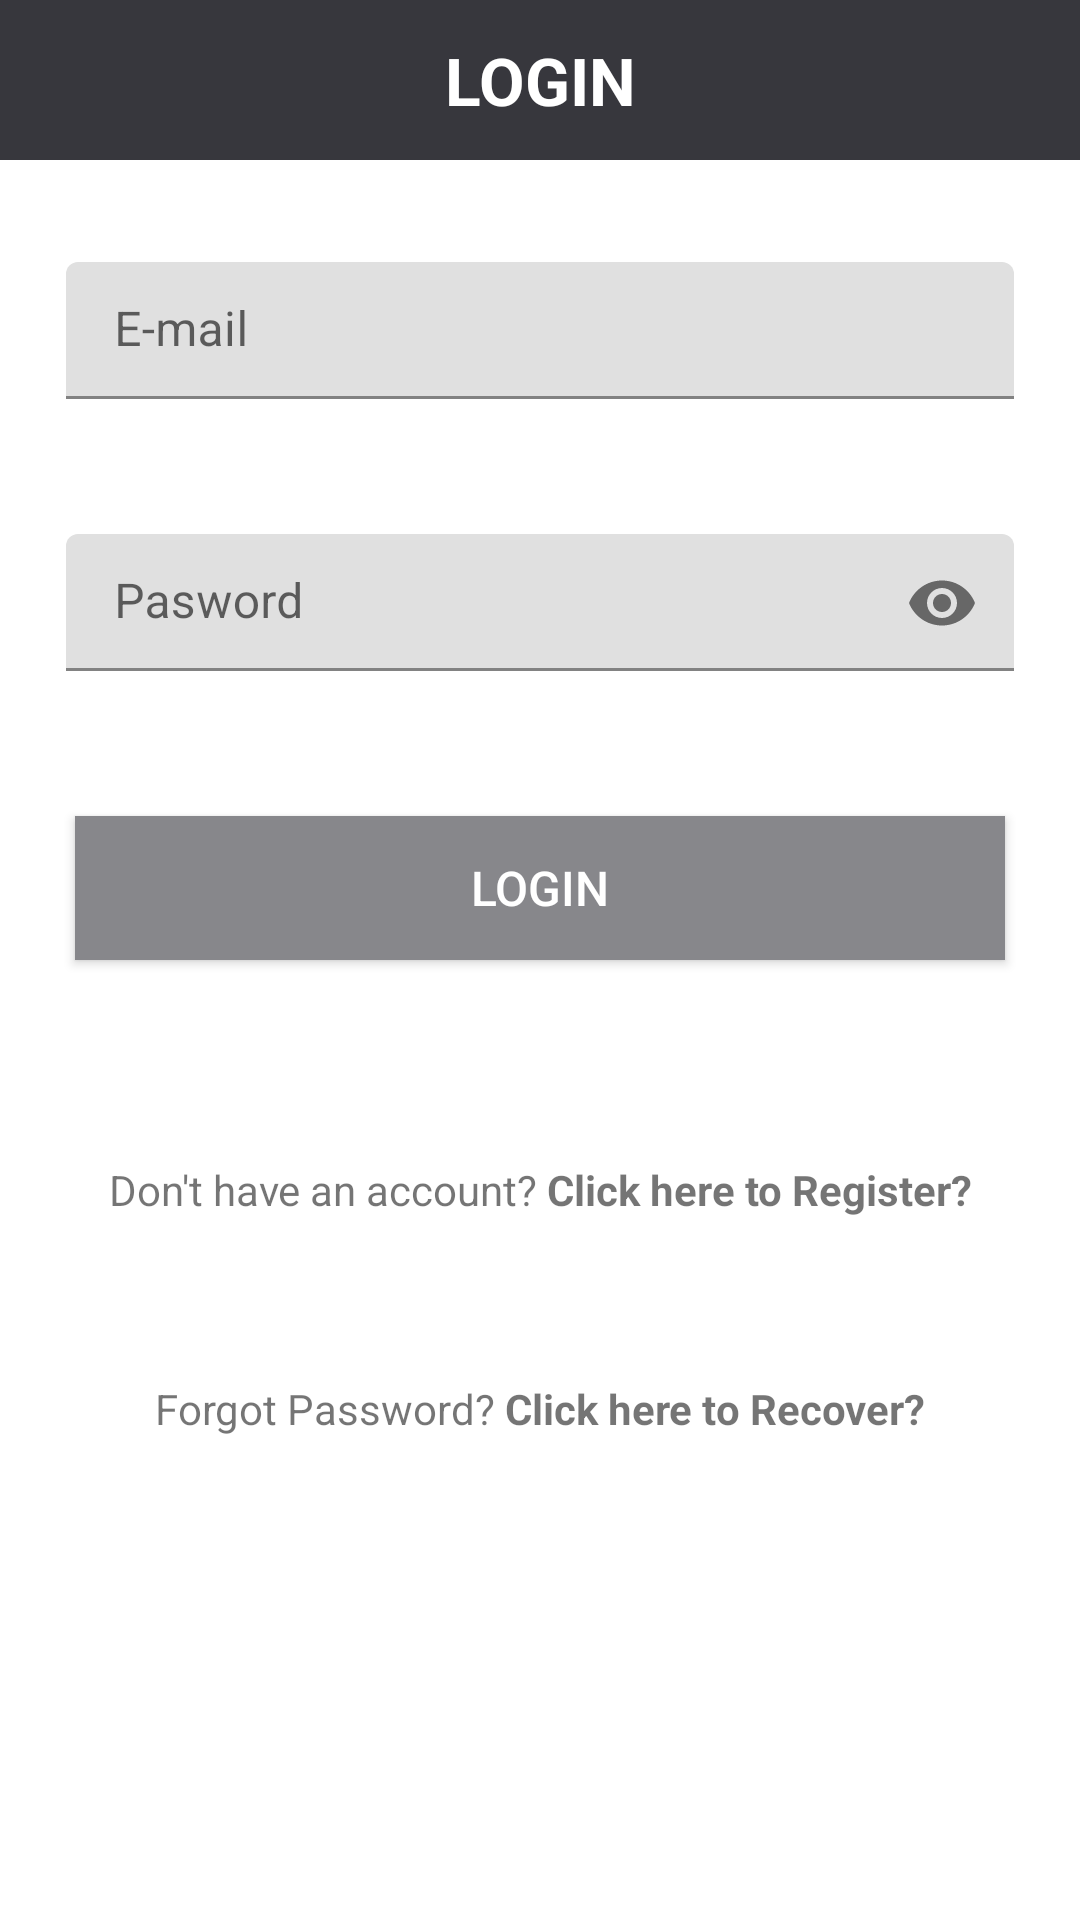

Reconstruct the res/layout file that produces this screen, plus the resources it refers to.
<!-- AndroidManifest.xml: application theme AppTheme -->
<!-- res/layout/activity_login.xml -->
<?xml version="1.0" encoding="utf-8"?>
<ScrollView xmlns:android="http://schemas.android.com/apk/res/android"
    xmlns:app="http://schemas.android.com/apk/res-auto"
    xmlns:tools="http://schemas.android.com/tools"
    android:layout_width="match_parent"
    android:layout_height="match_parent"
    android:orientation="vertical"
    tools:context=".activities.LoginActivity">

    <LinearLayout
        android:layout_width="match_parent"
        android:layout_height="wrap_content"
        android:orientation="vertical">

        <TextView
            android:layout_width="match_parent"
            android:layout_height="wrap_content"
            android:background="@color/colorPrimary"
            android:padding="@dimen/textpadding"
            android:text="@string/login"
            android:textAlignment="center"
            android:textAllCaps="true"
            android:textColor="@color/colorWhite"
            android:textSize="@dimen/textsize"
            android:textStyle="bold" />

        <com.google.android.material.textfield.TextInputLayout
            android:layout_width="match_parent"
            android:layout_height="wrap_content"
            android:layout_marginTop="12dp">

            <EditText
                android:id="@+id/edtEmail"
                android:layout_width="match_parent"
                android:layout_height="wrap_content"
                android:layout_margin="@dimen/textsize"
                android:hint="@string/e_mail"
                android:inputType="textEmailAddress"
                android:padding="@dimen/textpadding" />
        </com.google.android.material.textfield.TextInputLayout>

        <com.google.android.material.textfield.TextInputLayout
            android:layout_width="match_parent"
            android:layout_height="wrap_content"
            app:passwordToggleEnabled="true">

            <EditText
                android:id="@+id/edtPasword"
                android:layout_width="match_parent"
                android:layout_height="wrap_content"
                android:layout_margin="@dimen/textsize"
                android:hint="@string/pasword"
                android:inputType="textPassword"
                android:padding="@dimen/textpadding" />
        </com.google.android.material.textfield.TextInputLayout>

        <Button
            android:id="@+id/btnLogin"
            android:layout_width="match_parent"
            android:layout_height="wrap_content"
            android:layout_margin="@dimen/margen25"
            android:paddingTop="@dimen/mp5"
            android:paddingBottom="@dimen/mp5"
            android:background="@color/colorPrimaryDark"
            android:text="@string/login"
            android:textColor="@color/colorWhite"
            android:textSize="@dimen/loginbtnsize" />

        <ProgressBar
            android:id="@+id/LoginProgress"
            android:layout_width="wrap_content"
            android:layout_height="wrap_content"
            android:layout_gravity="center"
            android:layout_margin="20dp"
            android:visibility="gone" />

        <TextView
            android:id="@+id/go_to_registration"
            android:layout_width="match_parent"
            android:layout_height="wrap_content"
            android:layout_marginStart="20dp"
            android:layout_marginTop="30dp"
            android:layout_marginEnd="20dp"
            android:padding="12dp"
            android:text="@string/don_t_have_an_account_click_here_to_register"
            android:textAlignment="center" />

        <TextView
            android:id="@+id/go_to_forgetPasword"
            android:layout_width="match_parent"
            android:layout_height="wrap_content"
            android:layout_marginStart="20dp"
            android:layout_marginTop="30dp"
            android:layout_marginEnd="20dp"
            android:padding="12dp"
            android:text="@string/forgot_password_click_here_to_recover"
            android:textAlignment="center" />
    </LinearLayout>

</ScrollView>
<!-- resources referenced by this layout -->
<resources>
  <color name="colorPrimary">#37373D</color>
  <color name="colorPrimaryDark">#87878B</color>
  <color name="colorWhite">#FFFFFF</color>
  <dimen name="loginbtnsize">16sp</dimen>
  <dimen name="margen25">25dp</dimen>
  <dimen name="mp5">5dp</dimen>
  <dimen name="textpadding">12dp</dimen>
  <dimen name="textsize">22sp</dimen>
  <string name="don_t_have_an_account_click_here_to_register">Don\'t have an account? <b>Click here to Register?</b></string>
  <string name="e_mail">E-mail</string>
  <string name="forgot_password_click_here_to_recover">Forgot Password? <b>Click here to Recover?</b></string>
  <string name="login">Login</string>
  <string name="pasword">Pasword</string>
  <style name="AppTheme" parent="Theme.MaterialComponents.Light.DarkActionBar">
          
          <item name="colorPrimary">@color/colorPrimary</item>
          <item name="colorPrimaryDark">@color/colorPrimaryDark</item>
          <item name="colorAccent">@color/colorAccent</item>
      </style>
  <color name="colorAccent">#303030</color>
</resources>
